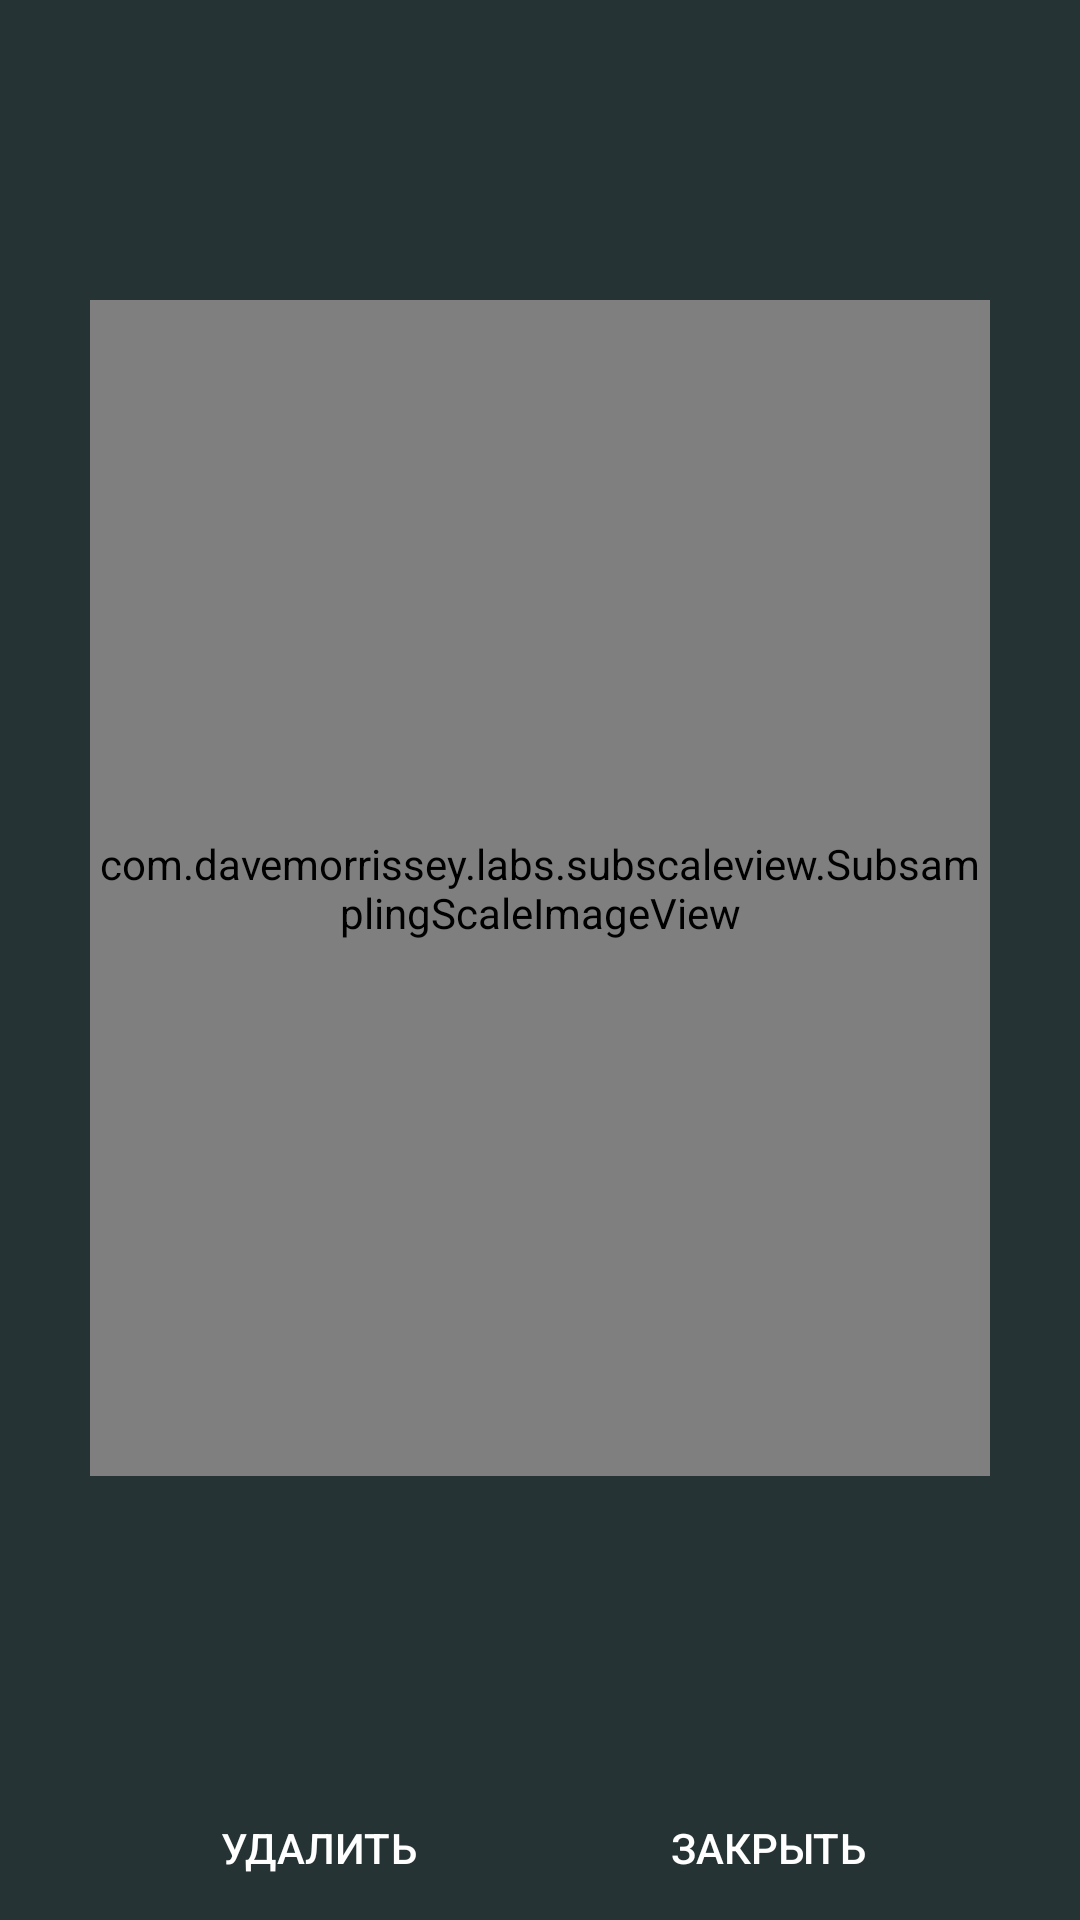

Android layout source for this screen:
<!-- AndroidManifest.xml: application theme Theme.UpMobile -->
<!-- res/layout/activity_photo.xml -->
<?xml version="1.0" encoding="utf-8"?>
<androidx.constraintlayout.widget.ConstraintLayout xmlns:android="http://schemas.android.com/apk/res/android"
    xmlns:app="http://schemas.android.com/apk/res-auto"
    xmlns:tools="http://schemas.android.com/tools"
    android:layout_width="match_parent"
    android:layout_height="match_parent"
    tools:context=".PhotoActivity"
    android:background="@color/cap_color">


    <com.davemorrissey.labs.subscaleview.SubsamplingScaleImageView
        android:id="@+id/imageView"
        android:layout_width="0dp"
        android:layout_height="0dp"
        android:adjustViewBounds="true"
        android:layout_marginVertical="100dp"
        android:layout_marginHorizontal="30dp"
        app:layout_constraintBottom_toTopOf="@+id/button4"
        app:layout_constraintEnd_toEndOf="parent"
        app:layout_constraintStart_toStartOf="parent"
        app:layout_constraintTop_toTopOf="parent" />

    <Button
        android:id="@+id/button4"
        android:layout_width="wrap_content"
        android:layout_height="wrap_content"
        android:text="удалить"
        android:background="@color/remove_background"
        android:onClick="DeleteImage"
        app:layout_constraintBottom_toBottomOf="parent"
        app:layout_constraintEnd_toStartOf="@+id/button3"
        app:layout_constraintStart_toStartOf="parent" />

    <Button
        android:id="@+id/button3"
        android:layout_width="wrap_content"
        android:layout_height="wrap_content"
        android:layout_marginRight="60dp"
        android:text="закрыть"
        android:background="@color/remove_background"
        android:onClick="GoBack"
        app:layout_constraintBottom_toBottomOf="parent"
        app:layout_constraintEnd_toEndOf="parent" />
</androidx.constraintlayout.widget.ConstraintLayout>
<!-- resources referenced by this layout -->
<resources>
  <color name="cap_color">#253334</color>
  <color name="remove_background">#00FFFFFF</color>
  <style name="Theme.UpMobile" parent="Theme.AppCompat.NoActionBar">
          
          <item name="colorPrimary">@color/purple_500</item>
          <item name="colorPrimaryVariant">@color/purple_700</item>
          <item name="colorOnPrimary">@color/white</item>
          
          <item name="colorSecondary">@color/teal_200</item>
          <item name="colorSecondaryVariant">@color/teal_700</item>
          <item name="colorOnSecondary">@color/black</item>
          
          <item name="android:statusBarColor">?attr/colorPrimaryVariant</item>
          
      </style>
  <color name="purple_500">#FF6200EE</color>
  <color name="purple_700">#FF3700B3</color>
  <color name="white">#FFFFFFFF</color>
  <color name="teal_200">#FF03DAC5</color>
  <color name="teal_700">#FF018786</color>
  <color name="black">#FF000000</color>
</resources>
